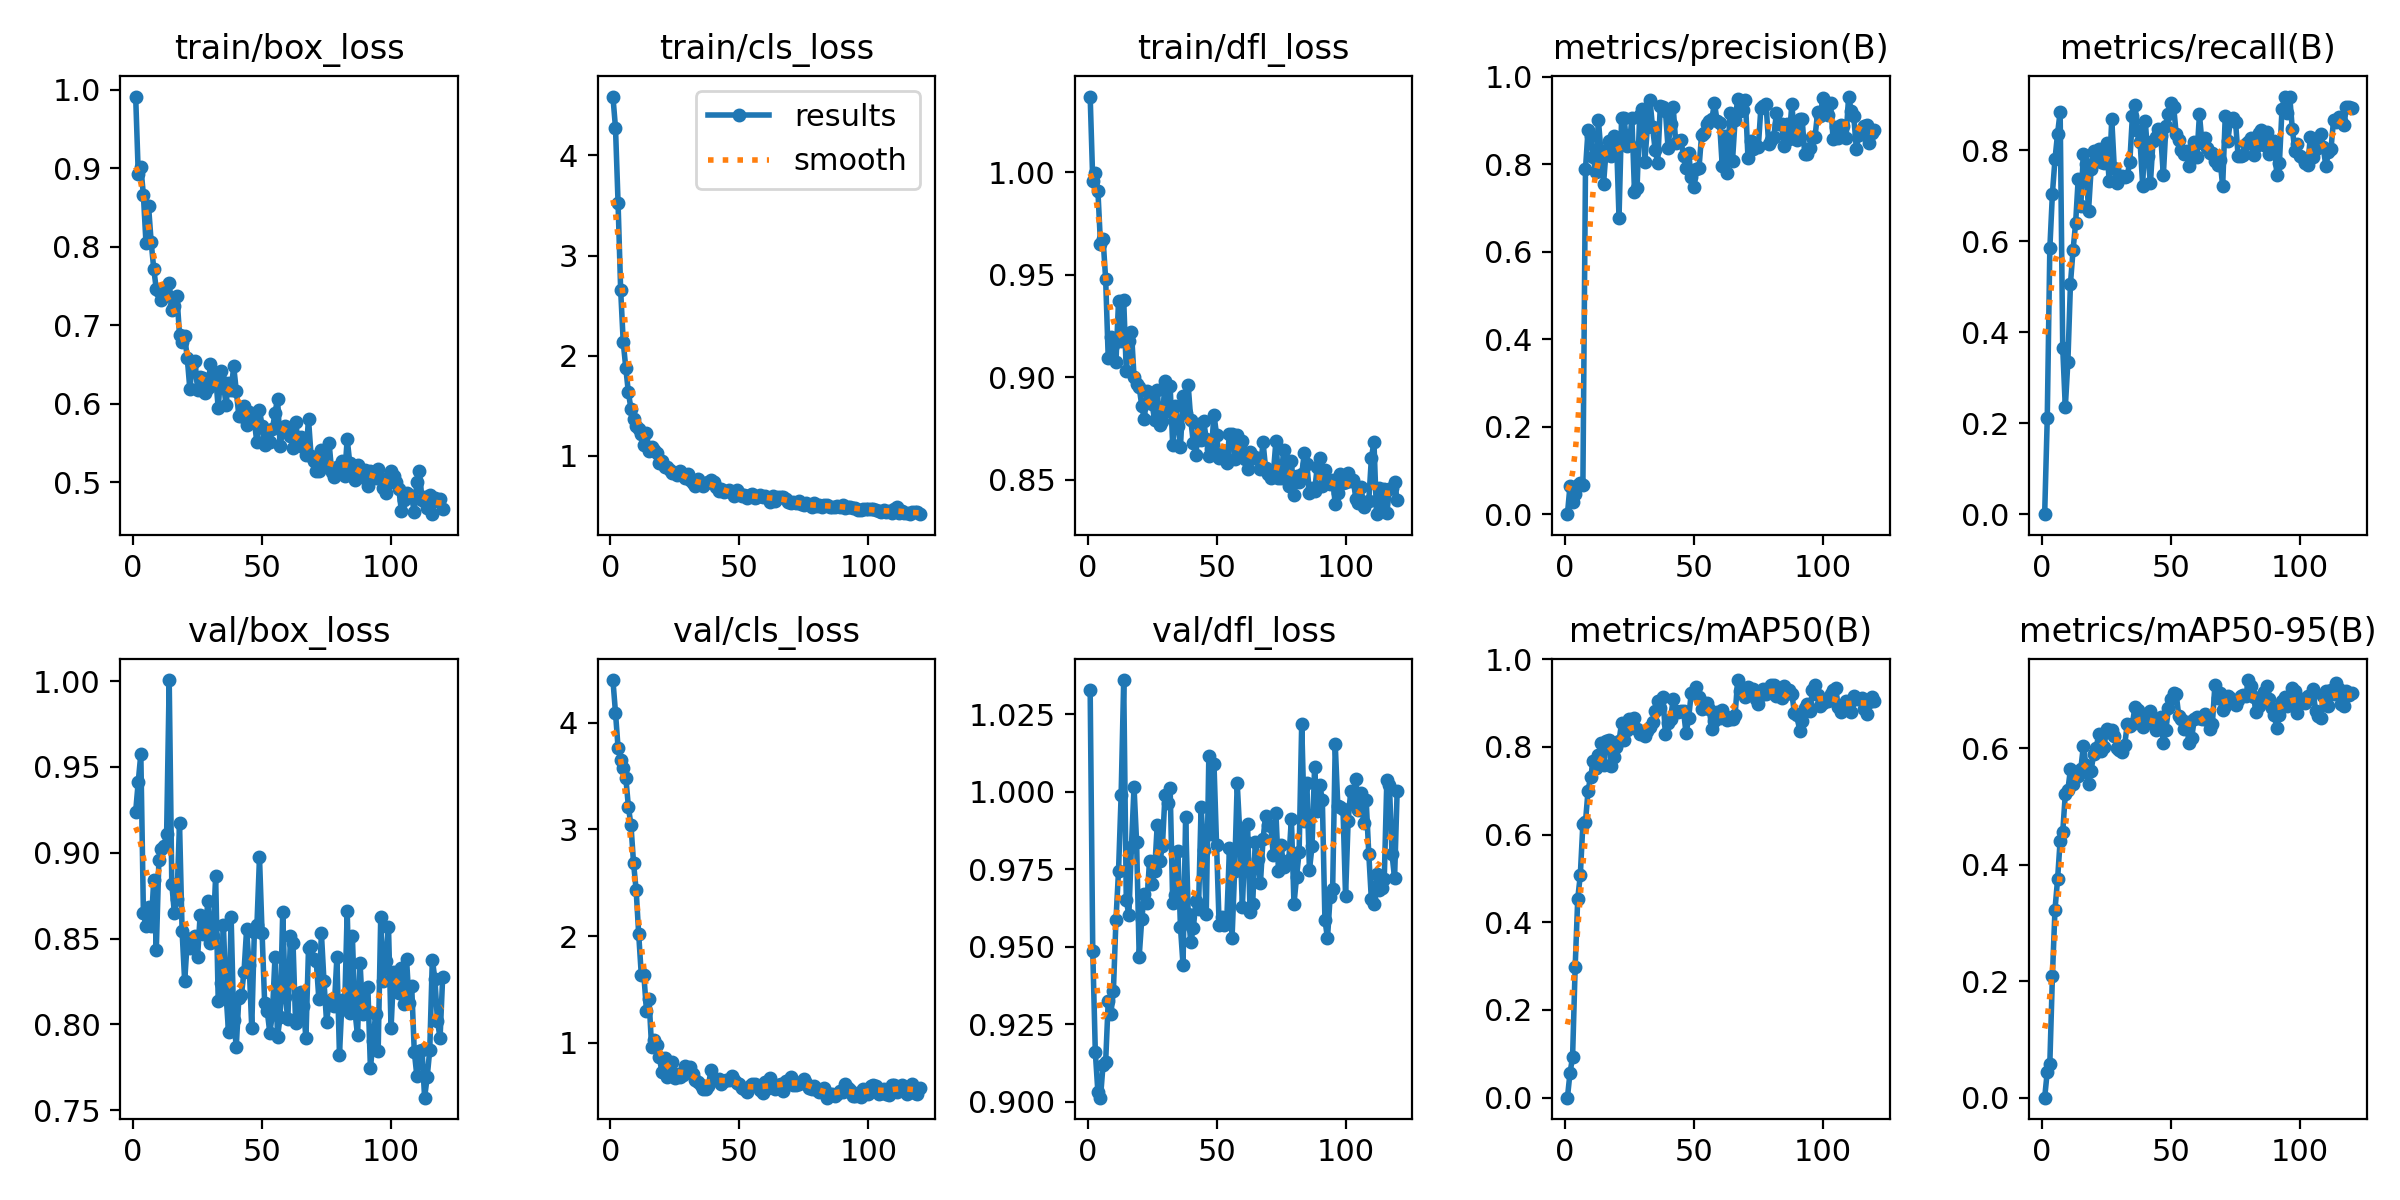

Values plotted in this chart, from the file beside it:
epoch, time, train/box_loss, train/cls_loss, train/dfl_loss, metrics/precision(B), metrics/recall(B), metrics/mAP50(B), metrics/mAP50-95(B), val/box_loss, val/cls_loss, val/dfl_loss, lr/pg0, lr/pg1, lr/pg2
1, 1.49, 0.9911, 4.589, 1.037, 0, 0, 0, 0, 0.9239, 4.401, 1.033, 4.208e-05, 4.208e-05, 4.208e-05
2, 2.988, 0.8929, 4.276, 0.996, 0.06485, 0.2104, 0.05617, 0.04454, 0.9414, 4.095, 0.9486, 8.89774e-05, 8.89774e-05, 8.89774e-05
3, 4.51, 0.9015, 3.522, 0.9994, 0.02743, 0.5837, 0.09273, 0.0585, 0.9575, 3.764, 0.9159, 0.0001354, 0.0001354, 0.0001354
4, 6.034, 0.8654, 2.655, 0.991, 0.04595, 0.7039, 0.2976, 0.2086, 0.8649, 3.646, 0.903, 0.0001814, 0.0001814, 0.0001814
5, 7.555, 0.8042, 2.134, 0.9649, 0.06668, 0.7798, 0.4538, 0.3231, 0.8574, 3.579, 0.9013, 0.0002269, 0.0002269, 0.0002269
6, 9.047, 0.8515, 1.872, 0.9675, 0.07048, 0.8357, 0.5079, 0.3749, 0.8686, 3.486, 0.912, 0.0002719, 0.0002719, 0.0002719
7, 10.52, 0.806, 1.631, 0.948, 0.06621, 0.8842, 0.625, 0.4417, 0.8575, 3.213, 0.9127, 0.0003164, 0.0003164, 0.0003164
8, 11.99, 0.7719, 1.466, 0.9093, 0.7888, 0.3649, 0.6288, 0.4561, 0.8839, 3.037, 0.9325, 0.0003605, 0.0003605, 0.0003605
9, 13.47, 0.7455, 1.365, 0.9197, 0.8784, 0.2348, 0.7005, 0.5217, 0.8435, 2.684, 0.9282, 0.0004041, 0.0004041, 0.0004041
10, 14.93, 0.7436, 1.29, 0.9157, 0.8653, 0.3349, 0.7318, 0.5286, 0.8955, 2.431, 0.9357, 0.0004473, 0.0004473, 0.0004473
11, 16.4, 0.7322, 1.27, 0.9076, 0.8156, 0.5067, 0.7669, 0.5643, 0.9022, 2.016, 0.9587, 0.00049, 0.00049, 0.00049
12, 17.87, 0.7372, 1.216, 0.9373, 0.7816, 0.5798, 0.7528, 0.5381, 0.9038, 1.635, 0.9745, 0.0004974, 0.0004974, 0.0004974
13, 19.34, 0.7388, 1.109, 0.9178, 0.9019, 0.6397, 0.7817, 0.5575, 0.9109, 1.633, 0.9988, 0.0004948, 0.0004948, 0.0004948
14, 20.81, 0.7534, 1.228, 0.9377, 0.8285, 0.7371, 0.8088, 0.5532, 1.001, 1.301, 1.036, 0.0004922, 0.0004922, 0.0004922
15, 22.27, 0.7191, 1.049, 0.9029, 0.755, 0.6776, 0.7595, 0.5645, 0.8819, 1.407, 0.9649, 0.0004895, 0.0004895, 0.0004895
16, 23.74, 0.7242, 1.08, 0.9179, 0.8315, 0.7905, 0.814, 0.6036, 0.8648, 0.957, 0.9603, 0.0004869, 0.0004869, 0.0004869
17, 25.23, 0.7367, 1.058, 0.9223, 0.8522, 0.7691, 0.8155, 0.572, 0.8733, 1.029, 0.9823, 0.0004843, 0.0004843, 0.0004843
18, 26.7, 0.6878, 1.027, 0.9002, 0.8182, 0.6662, 0.7565, 0.5385, 0.9172, 0.9756, 1.002, 0.0004817, 0.0004817, 0.0004817
19, 28.29, 0.6788, 0.9304, 0.8964, 0.8637, 0.7579, 0.7769, 0.5618, 0.8542, 0.8648, 0.9837, 0.0004791, 0.0004791, 0.0004791
20, 29.74, 0.6858, 0.9477, 0.8951, 0.8607, 0.7982, 0.8008, 0.5901, 0.8251, 0.7206, 0.9468, 0.0004765, 0.0004765, 0.0004765
21, 31.22, 0.6582, 0.8903, 0.8861, 0.6778, 0.7911, 0.8126, 0.6012, 0.8486, 0.8587, 0.9589, 0.0004739, 0.0004739, 0.0004739
22, 32.67, 0.6186, 0.8847, 0.8795, 0.9055, 0.8019, 0.8558, 0.6254, 0.8448, 0.6783, 0.9669, 0.0004713, 0.0004713, 0.0004713
23, 34.15, 0.6502, 0.858, 0.8935, 0.9051, 0.7736, 0.8157, 0.5955, 0.8504, 0.7211, 0.9642, 0.0004687, 0.0004687, 0.0004687
24, 35.6, 0.6545, 0.8295, 0.8881, 0.8408, 0.7725, 0.839, 0.6022, 0.8516, 0.8149, 0.9777, 0.0004661, 0.0004661, 0.0004661
25, 37.06, 0.6177, 0.8228, 0.8869, 0.846, 0.8147, 0.8627, 0.633, 0.8393, 0.6702, 0.9701, 0.0004635, 0.0004635, 0.0004635
26, 38.51, 0.6341, 0.8074, 0.8789, 0.905, 0.7323, 0.8605, 0.6283, 0.8638, 0.7053, 0.9746, 0.0004609, 0.0004609, 0.0004609
27, 39.97, 0.6323, 0.8413, 0.8935, 0.7368, 0.8686, 0.8661, 0.6309, 0.8528, 0.6781, 0.9894, 0.0004583, 0.0004583, 0.0004583
28, 41.41, 0.6131, 0.8062, 0.8766, 0.7462, 0.7597, 0.8421, 0.6212, 0.8549, 0.6954, 0.9775, 0.0004557, 0.0004557, 0.0004557
29, 42.88, 0.6193, 0.7729, 0.8784, 0.9116, 0.7282, 0.8288, 0.6005, 0.8717, 0.778, 0.9824, 0.0004531, 0.0004531, 0.0004531
30, 44.32, 0.6504, 0.82, 0.8982, 0.926, 0.7425, 0.8306, 0.5967, 0.8477, 0.7539, 0.9989, 0.0004505, 0.0004505, 0.0004505
31, 45.79, 0.6262, 0.7554, 0.8836, 0.8058, 0.7432, 0.8256, 0.5941, 0.8514, 0.775, 0.9965, 0.0004479, 0.0004479, 0.0004479
32, 47.24, 0.6351, 0.7295, 0.8955, 0.8845, 0.7415, 0.8366, 0.6049, 0.8864, 0.7033, 1.001, 0.0004453, 0.0004453, 0.0004453
33, 48.72, 0.5938, 0.6989, 0.8669, 0.9472, 0.7438, 0.8459, 0.6412, 0.8137, 0.6463, 0.9639, 0.0004427, 0.0004427, 0.0004427
34, 50.2, 0.6409, 0.7633, 0.8858, 0.8842, 0.7732, 0.8577, 0.6386, 0.824, 0.6335, 0.9667, 0.0004401, 0.0004401, 0.0004401
35, 51.66, 0.627, 0.7149, 0.8763, 0.8336, 0.8742, 0.883, 0.6415, 0.8582, 0.6068, 0.9809, 0.0004375, 0.0004375, 0.0004375
36, 53.23, 0.5987, 0.6946, 0.866, 0.8022, 0.899, 0.9055, 0.6714, 0.8184, 0.5654, 0.9563, 0.0004349, 0.0004349, 0.0004349
37, 54.71, 0.6259, 0.7217, 0.8906, 0.933, 0.8428, 0.8895, 0.6653, 0.7955, 0.5632, 0.9441, 0.0004323, 0.0004323, 0.0004323
38, 56.16, 0.6169, 0.7336, 0.8823, 0.93, 0.8171, 0.9149, 0.644, 0.8628, 0.5948, 0.9919, 0.0004297, 0.0004297, 0.0004297
39, 57.61, 0.6473, 0.756, 0.8961, 0.9218, 0.7215, 0.8291, 0.6369, 0.8023, 0.7399, 0.9606, 0.0004271, 0.0004271, 0.0004271
40, 59.07, 0.6164, 0.7318, 0.8792, 0.8381, 0.8634, 0.8555, 0.6566, 0.7871, 0.6569, 0.9515, 0.0004245, 0.0004245, 0.0004245
41, 60.54, 0.584, 0.6873, 0.8677, 0.8929, 0.7864, 0.8644, 0.6521, 0.8156, 0.6454, 0.9561, 0.0004219, 0.0004219, 0.0004219
42, 62.01, 0.5846, 0.6453, 0.862, 0.9318, 0.7274, 0.9095, 0.6648, 0.8172, 0.6548, 0.9646, 0.0004192, 0.0004192, 0.0004192
43, 63.49, 0.5972, 0.662, 0.8772, 0.8478, 0.8198, 0.8826, 0.644, 0.8308, 0.6108, 0.9622, 0.0004166, 0.0004166, 0.0004166
44, 64.95, 0.5732, 0.6325, 0.8694, 0.8533, 0.8285, 0.8789, 0.6321, 0.8554, 0.644, 0.9951, 0.000414, 0.000414, 0.000414
45, 66.42, 0.5894, 0.6447, 0.8784, 0.8555, 0.8452, 0.8823, 0.6442, 0.8345, 0.6495, 0.9813, 0.0004114, 0.0004114, 0.0004114
46, 67.88, 0.5817, 0.6549, 0.87, 0.8181, 0.831, 0.8821, 0.6535, 0.7979, 0.6463, 0.9606, 0.0004088, 0.0004088, 0.0004088
47, 69.35, 0.5768, 0.6317, 0.8617, 0.7911, 0.7441, 0.8307, 0.6088, 0.8536, 0.6879, 1.011, 0.0004062, 0.0004062, 0.0004062
48, 70.8, 0.5507, 0.5998, 0.8647, 0.8258, 0.8519, 0.8663, 0.6322, 0.8577, 0.651, 0.9864, 0.0004036, 0.0004036, 0.0004036
49, 72.26, 0.5921, 0.651, 0.8817, 0.771, 0.88, 0.9228, 0.6696, 0.8973, 0.6235, 1.009, 0.000401, 0.000401, 0.000401
50, 73.72, 0.5715, 0.6217, 0.8718, 0.7471, 0.9037, 0.925, 0.6855, 0.8535, 0.61, 0.9828, 0.0003984, 0.0003984, 0.0003984
51, 75.21, 0.5466, 0.5987, 0.8606, 0.7887, 0.8952, 0.9372, 0.6954, 0.8126, 0.5729, 0.9569, 0.0003958, 0.0003958, 0.0003958
52, 76.78, 0.5637, 0.6091, 0.863, 0.7906, 0.8347, 0.9145, 0.6928, 0.8079, 0.5691, 0.9597, 0.0003932, 0.0003932, 0.0003932
53, 78.24, 0.5516, 0.5763, 0.8633, 0.8662, 0.8216, 0.8869, 0.6552, 0.7951, 0.5406, 0.9569, 0.0003906, 0.0003906, 0.0003906
54, 79.69, 0.5673, 0.6058, 0.8581, 0.8723, 0.8005, 0.8994, 0.651, 0.806, 0.5925, 0.9597, 0.000388, 0.000388, 0.000388
55, 81.15, 0.5877, 0.6109, 0.8723, 0.8909, 0.7916, 0.8993, 0.6331, 0.8391, 0.6106, 0.9819, 0.0003854, 0.0003854, 0.0003854
56, 82.61, 0.6063, 0.5768, 0.872, 0.8995, 0.7968, 0.8857, 0.6455, 0.7929, 0.6095, 0.9528, 0.0003828, 0.0003828, 0.0003828
57, 84.07, 0.5461, 0.587, 0.8601, 0.904, 0.7645, 0.8406, 0.6085, 0.8043, 0.5952, 0.9743, 0.0003802, 0.0003802, 0.0003802
58, 85.53, 0.5667, 0.6014, 0.872, 0.9397, 0.7833, 0.8585, 0.6187, 0.8653, 0.5545, 1.003, 0.0003776, 0.0003776, 0.0003776
59, 87.01, 0.5717, 0.5834, 0.8654, 0.8998, 0.8169, 0.879, 0.6498, 0.8162, 0.5287, 0.9868, 0.000375, 0.000375, 0.000375
60, 88.46, 0.5675, 0.5982, 0.8688, 0.8947, 0.7856, 0.8659, 0.654, 0.803, 0.6287, 0.9627, 0.0003724, 0.0003724, 0.0003724
... 60 more rows
